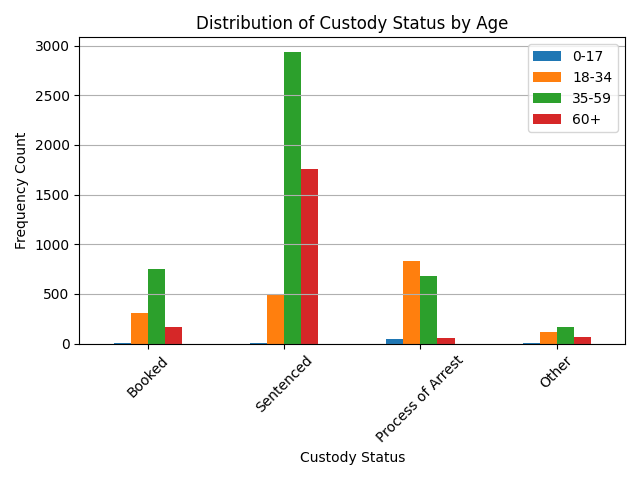

Source data for this figure (header and first rows):
, 0-17, 18-34, 35-59, 60+
Booked, 2, 311, 752, 169
Sentenced, 8, 488, 2937, 1762
Process of Arrest, 41, 827, 681, 52
Other, 1, 113, 167, 61
